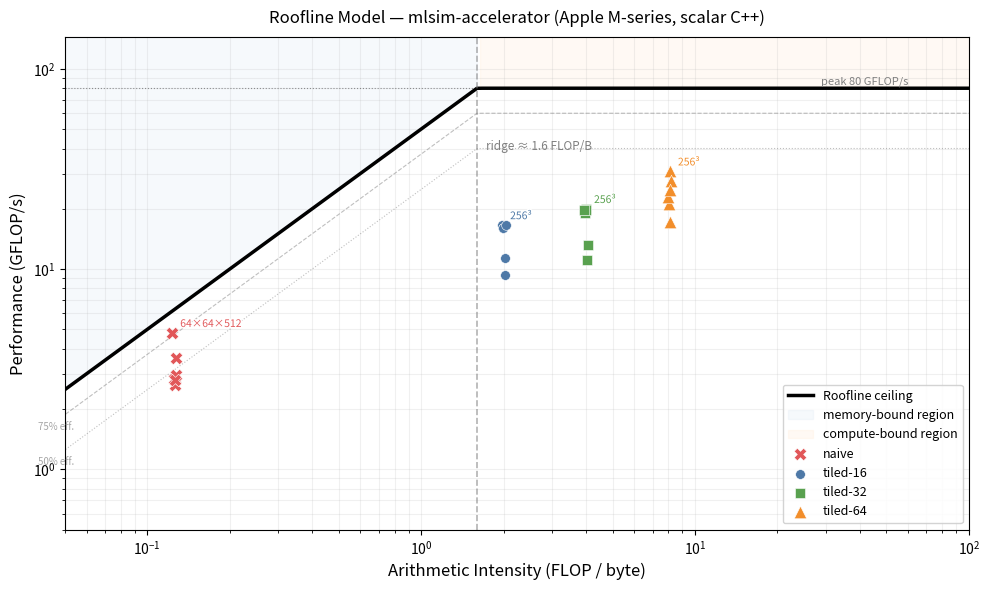

Here is the Python script that generated this plot:
#!/usr/bin/env python3
"""
Roofline plot — mlsim-accelerator golden model benchmarks.

Data source: golden/build/roofline  (run with -O3 -march=native)
AI model   : FLOPs / logical bytes (4×M×K×N per impl, /ts for tiled)
             naive → AI = 0.125 FLOP/B
             tiled → AI = ts/8  FLOP/B  (independent of matrix shape)

Machine ceilings (Apple M-series estimate — tune if needed):
  PEAK_GFLOPS  : single-core FP32 with auto-vectorisation
  PEAK_BW_GBS  : effective DRAM bandwidth for compute kernels
"""
import matplotlib.pyplot as plt
import matplotlib.patheffects as pe
import numpy as np

# ── machine ceilings ────────────────────────────────────────────────────────
PEAK_GFLOPS = 80.0   # GFLOP/s  — adjust for your CPU
PEAK_BW_GBS = 50.0   # GB/s     — adjust for your CPU

# ── benchmark data: (label, AI FLOP/B, GFLOP/s) ────────────────────────────
# Grouped by tile strategy; matrix configs listed for each group.
CONFIGS = ["64³", "128³", "256³", "512³", "64×64×512", "512×128×512"]

# AI = 0.125 for all naive; AI = ts/8 for tiled
DATA = {
    "naive":    (0.125, [2.64, 2.84, 2.96, 2.78, 4.82, 3.60]),
    "tiled-16": (2.0,   [9.36, 11.36, 16.65, 15.95, 16.02, 16.53]),
    "tiled-32": (4.0,   [11.09, 13.17, 20.06, 19.01, 19.83, 19.68]),
    "tiled-64": (8.0,   [17.19, 21.20, 30.89, 22.98, 27.57, 24.82]),
}

STYLE = {
    "naive":    dict(color="#e15759", marker="X",  ms=9,  zorder=4),
    "tiled-16": dict(color="#4e79a7", marker="o",  ms=7,  zorder=5),
    "tiled-32": dict(color="#59a14f", marker="s",  ms=7,  zorder=5),
    "tiled-64": dict(color="#f28e2b", marker="^",  ms=9,  zorder=6),
}

# ── roofline ceiling ─────────────────────────────────────────────────────────
def ceiling(ai):
    return min(PEAK_GFLOPS, PEAK_BW_GBS * ai)

ai_range = np.logspace(-2, 4, 600)
roof     = [ceiling(ai) for ai in ai_range]
ridge    = PEAK_GFLOPS / PEAK_BW_GBS

# ── figure ───────────────────────────────────────────────────────────────────
fig, ax = plt.subplots(figsize=(10, 6))

ax.loglog(ai_range, roof, color="black", lw=2.5, label="Roofline ceiling")

# ridge-point marker
ax.axvline(ridge, color="gray", ls="--", lw=1.2, alpha=0.6)
ax.text(ridge * 1.08, PEAK_GFLOPS * 0.55,
        f"ridge ≈ {ridge:.1f} FLOP/B", fontsize=8.5, color="gray", va="top")

# memory-bound / compute-bound region shading
ax.fill_between(ai_range, roof, PEAK_GFLOPS * 2,
                where=[ai < ridge for ai in ai_range],
                color="#aec6e8", alpha=0.10, label="memory-bound region")
ax.fill_between(ai_range, roof, PEAK_GFLOPS * 2,
                where=[ai >= ridge for ai in ai_range],
                color="#ffcc99", alpha=0.10, label="compute-bound region")

# ── plot data points ─────────────────────────────────────────────────────────
# Add tiny horizontal jitter so points at the same AI don't perfectly overlap
rng = np.random.default_rng(42)

for group, (ai, perfs) in DATA.items():
    s = STYLE[group]
    # jitter ±2 % in log space
    jitter = rng.uniform(-0.02, 0.02, len(perfs))
    xs = ai * (1 + jitter)
    ax.scatter(xs, perfs,
               color=s["color"], marker=s["marker"], s=s["ms"]**2,
               zorder=s["zorder"], label=group, edgecolors="white", linewidths=0.4)

    # annotate min / max of each group with config label
    best_idx = int(np.argmax(perfs))
    best_x, best_y = xs[best_idx], perfs[best_idx]
    ax.annotate(CONFIGS[best_idx],
                xy=(best_x, best_y), xytext=(6, 4),
                textcoords="offset points", fontsize=7.5, color=s["color"],
                path_effects=[pe.withStroke(linewidth=2, foreground="white")])

# ── efficiency iso-lines (25 %, 50 %, 75 %) ─────────────────────────────────
for frac, ls in [(0.50, ":"), (0.75, "--")]:
    eff_line = [ceiling(ai) * frac for ai in ai_range]
    ax.loglog(ai_range, eff_line, color="gray", lw=0.8, ls=ls, alpha=0.5)
    # label at AI=0.05
    label_ai = 0.04
    ax.text(label_ai, ceiling(label_ai) * frac * 1.05,
            f"{int(frac*100)}% eff.", fontsize=7, color="gray", alpha=0.7)

# ── formatting ───────────────────────────────────────────────────────────────
ax.set_xlabel("Arithmetic Intensity (FLOP / byte)", fontsize=12)
ax.set_ylabel("Performance (GFLOP/s)", fontsize=12)
ax.set_title("Roofline Model — mlsim-accelerator (Apple M-series, scalar C++)",
             fontsize=12, pad=10)
ax.set_xlim(5e-2, 1e2)
ax.set_ylim(0.5, PEAK_GFLOPS * 1.8)
ax.grid(True, which="both", alpha=0.18)
ax.legend(fontsize=9, loc="lower right", framealpha=0.85)

# annotate peak lines
ax.axhline(PEAK_GFLOPS, color="black", lw=0.8, ls=":", alpha=0.4)
ax.text(6e1, PEAK_GFLOPS * 1.04, f"peak {PEAK_GFLOPS:.0f} GFLOP/s",
        fontsize=8, color="gray", ha="right")

plt.tight_layout()
out = "roofline.png"
plt.savefig(out, dpi=150)
print(f"Saved {out}")
plt.show()
